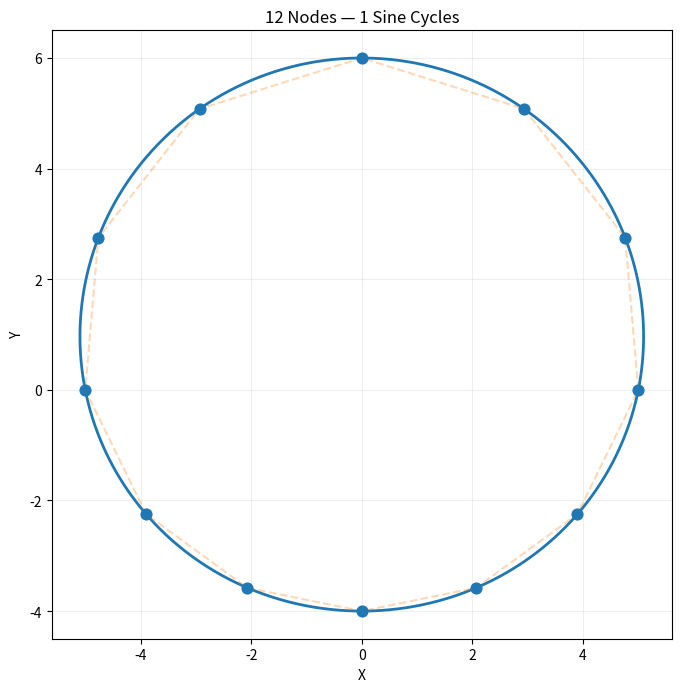

This chart was generated by the following Python code:
import numpy as np
import matplotlib.pyplot as plt


# =========================
# PARAMETERS
# =========================

nodes = 12          # Number of nodes around the circle
radius = 5          # Base circle radius
wave_amplitude = 1  # How far the sine wave moves in/out
wave_cycles = 1     # Number of sine-wave cycles around the circle

show_nodes = True


# =========================
# CREATE THE CURVE
# =========================

# Smooth points used to draw the curve
theta = np.linspace(0, 2 * np.pi, 1000)

# Sine-wave-modulated radius
r = radius + wave_amplitude * np.sin(wave_cycles * theta)

# Convert polar coordinates to Cartesian
x = r * np.cos(theta)
y = r * np.sin(theta)


# =========================
# CREATE NODE POSITIONS
# =========================

node_theta = np.linspace(
    0,
    2 * np.pi,
    nodes,
    endpoint=False
)

node_r = radius + wave_amplitude * np.sin(wave_cycles * node_theta)

node_x = node_r * np.cos(node_theta)
node_y = node_r * np.sin(node_theta)


# =========================
# PLOT
# =========================

fig, ax = plt.subplots(figsize=(8, 8))

# Sine-wave circle
ax.plot(x, y, linewidth=2)

# Nodes
if show_nodes:
    ax.scatter(
        node_x,
        node_y,
        s=60,
        zorder=3
    )

# Connect the nodes
ax.plot(
    np.append(node_x, node_x[0]),
    np.append(node_y, node_y[0]),
    linestyle="--",
    alpha=0.3
)


# =========================
# FORMATTING
# =========================

ax.set_aspect("equal")
ax.grid(True, alpha=0.2)

ax.set_xlabel("X")
ax.set_ylabel("Y")

ax.set_title(
    f"{nodes} Nodes — {wave_cycles} Sine Cycles"
)

plt.show()
